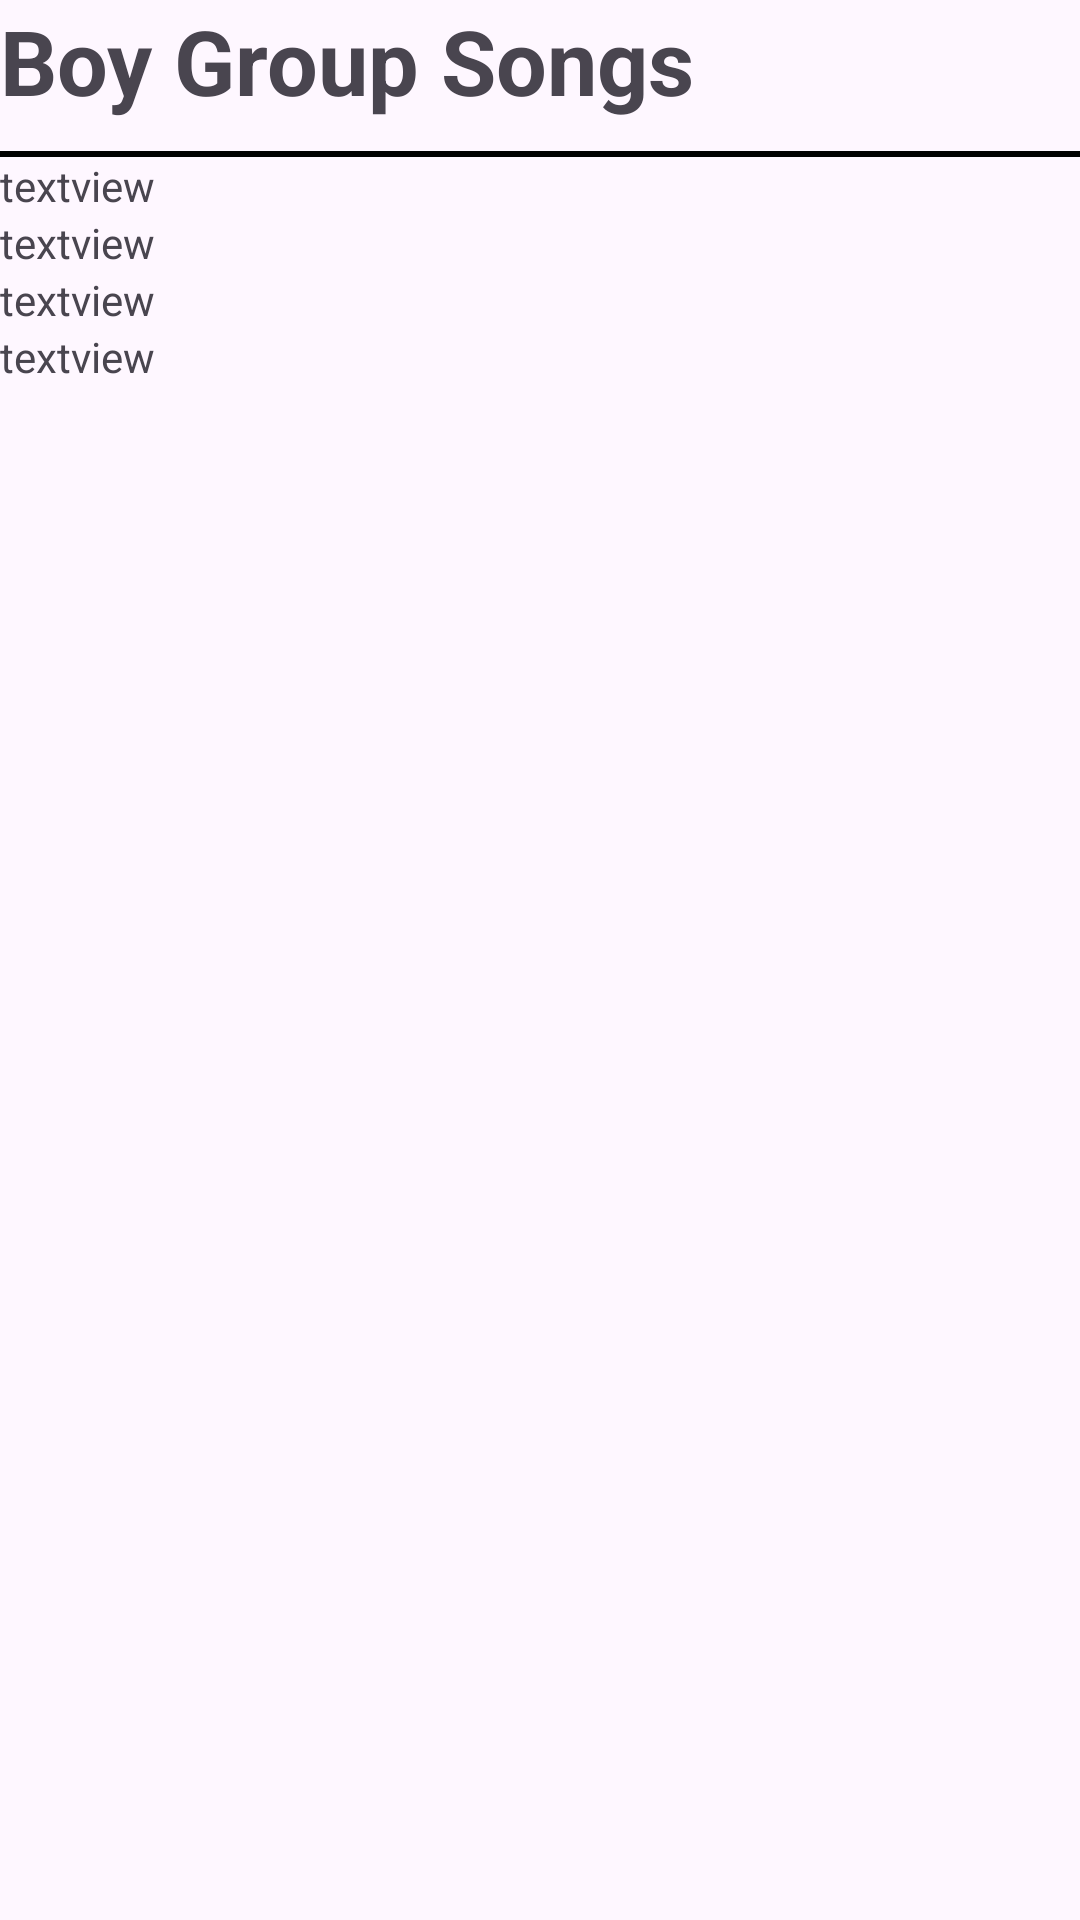

Layout XML and referenced resources for this Android screen:
<!-- AndroidManifest.xml: application theme Theme.SongsL08 -->
<!-- res/layout/row.xml -->
<LinearLayout xmlns:android="http://schemas.android.com/apk/res/android"
    android:layout_width="match_parent"
    android:layout_height="match_parent"
    android:orientation="vertical">

    <TextView
        android:id="@+id/textViewBoyGroupSongs"
        android:layout_width="match_parent"
        android:layout_height="wrap_content"
        android:text="@string/boy_group_songs"
        android:textSize="30sp"
        android:textStyle="bold" />

    <View
        android:id="@+id/view"
        android:layout_width="match_parent"
        android:layout_height="2dp"
        android:layout_marginTop="10dp"
        android:background="@color/black" />

    <TextView
        android:id="@+id/textViewSongTitle2"
        android:layout_width="match_parent"
        android:layout_height="wrap_content"
        android:text="textview" />

    <TextView
        android:id="@+id/textViewSinger2"
        android:layout_width="match_parent"
        android:layout_height="wrap_content"
        android:text="textview" />

    <TextView
        android:id="@+id/textViewYear2"
        android:layout_width="match_parent"
        android:layout_height="wrap_content"
        android:text="textview" />

    <TextView
        android:id="@+id/textViewStars2"
        android:layout_width="match_parent"
        android:layout_height="wrap_content"
        android:text="textview" />
</LinearLayout>
<!-- resources referenced by this layout -->
<resources>
  <string name="boy_group_songs">Boy Group Songs</string>
  <style name="Theme.SongsL08" parent="Base.Theme.SongsL08" />
  <style name="Base.Theme.SongsL08" parent="Theme.Material3.DayNight.NoActionBar">
          
          
      </style>
  <!-- not gathered from this repository: default colours our renderer supplied (Android Studio template values) -->
  <color name="black">#FF000000</color>
</resources>
